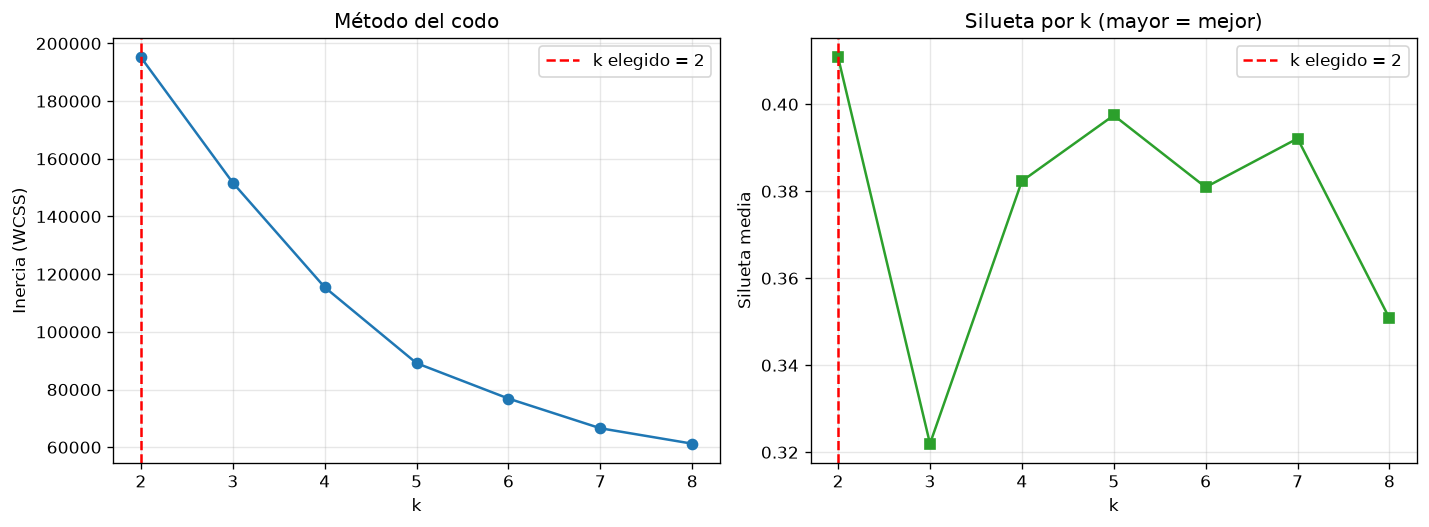

Data behind this chart, as committed beside it:
k, inercia, silueta
2, 195188, 0.4108
3, 151720, 0.322
4, 115475, 0.3823
5, 89144, 0.3975
6, 76872, 0.3809
7, 66580, 0.3921
8, 61234, 0.3508
